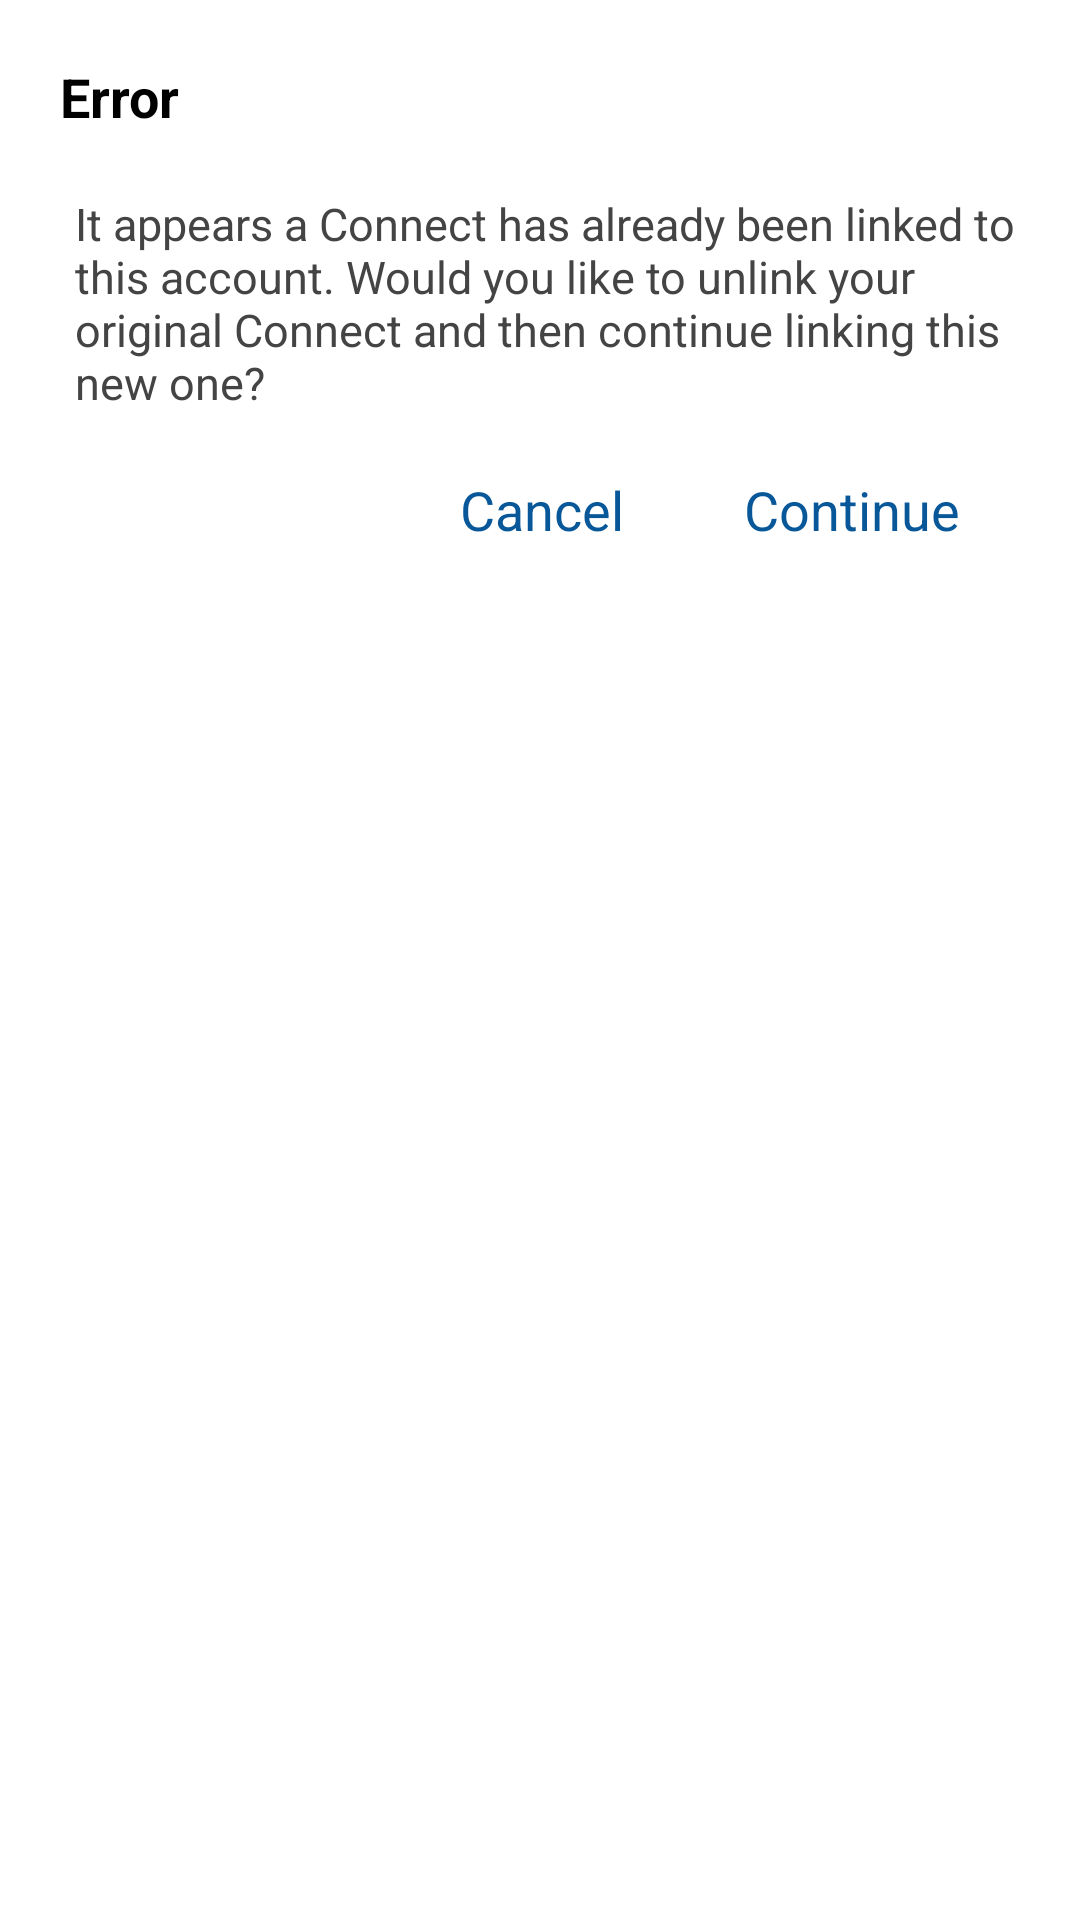

The Android layout XML behind this screen, and the referenced resources:
<!-- AndroidManifest.xml: application theme AppTheme -->
<!-- res/layout/lambda_prompt_delete_dialog.xml -->
<?xml version="1.0" encoding="utf-8"?>
<LinearLayout xmlns:android="http://schemas.android.com/apk/res/android" xmlns:app="http://schemas.android.com/apk/res-auto" xmlns:aapt="http://schemas.android.com/aapt" android:orientation="vertical" android:padding="20dp" android:layout_width="match_parent" android:layout_height="wrap_content" android:minWidth="250dp">
    <TextView android:textSize="18sp" android:textStyle="bold" android:textColor="#000000" android:id="@+id/header" android:layout_width="wrap_content" android:layout_height="wrap_content" android:text="@string/Error"/>
    <TextView android:textSize="15sp" android:textColor="#444444" android:id="@+id/subHeader" android:layout_width="wrap_content" android:layout_height="wrap_content" android:layout_marginLeft="5dp" android:layout_marginTop="20dp" android:text="@string/promptDeleteText"/>
    <LinearLayout android:gravity="right" android:orientation="horizontal" android:layout_width="match_parent" android:layout_height="wrap_content" android:layout_marginTop="10dp">
        <TextView android:textSize="18sp" android:textColor="#075799" android:gravity="center" android:layout_gravity="right" android:id="@+id/cancelTextButton" android:paddingLeft="20dp" android:paddingTop="10dp" android:paddingRight="20dp" android:paddingBottom="10dp" android:clickable="true" android:layout_width="wrap_content" android:layout_height="wrap_content" android:layout_marginTop="10dp" android:text="@string/Cancel"/>
        <TextView android:textSize="18sp" android:textColor="#075799" android:gravity="center" android:layout_gravity="right" android:id="@+id/continueTextButton" android:paddingLeft="20dp" android:paddingTop="10dp" android:paddingRight="20dp" android:paddingBottom="10dp" android:clickable="true" android:layout_width="wrap_content" android:layout_height="wrap_content" android:layout_marginTop="10dp" android:text="@string/Continue"/>
    </LinearLayout>
</LinearLayout>
<!-- resources referenced by this layout -->
<resources>
  <string name="Cancel">Cancel</string>
  <string name="Continue">Continue</string>
  <string name="Error">Error</string>
  <string name="promptDeleteText">It appears a Connect has already been linked to this account. Would you like to unlink your original Connect and then continue linking this new one?</string>
  <style name="AppTheme">
          <item name="android:windowDisablePreview">true</item>
          <item name="colorAccent">@color/colorAccent</item>
          <item name="colorPrimary">@color/colorPrimary</item>
          <item name="colorPrimaryDark">@color/colorPrimaryDark</item>
      </style>
  <color name="colorAccent">#4d4d4d</color>
  <color name="colorPrimary">#ffffff</color>
  <color name="colorPrimaryDark">#000000</color>
</resources>
